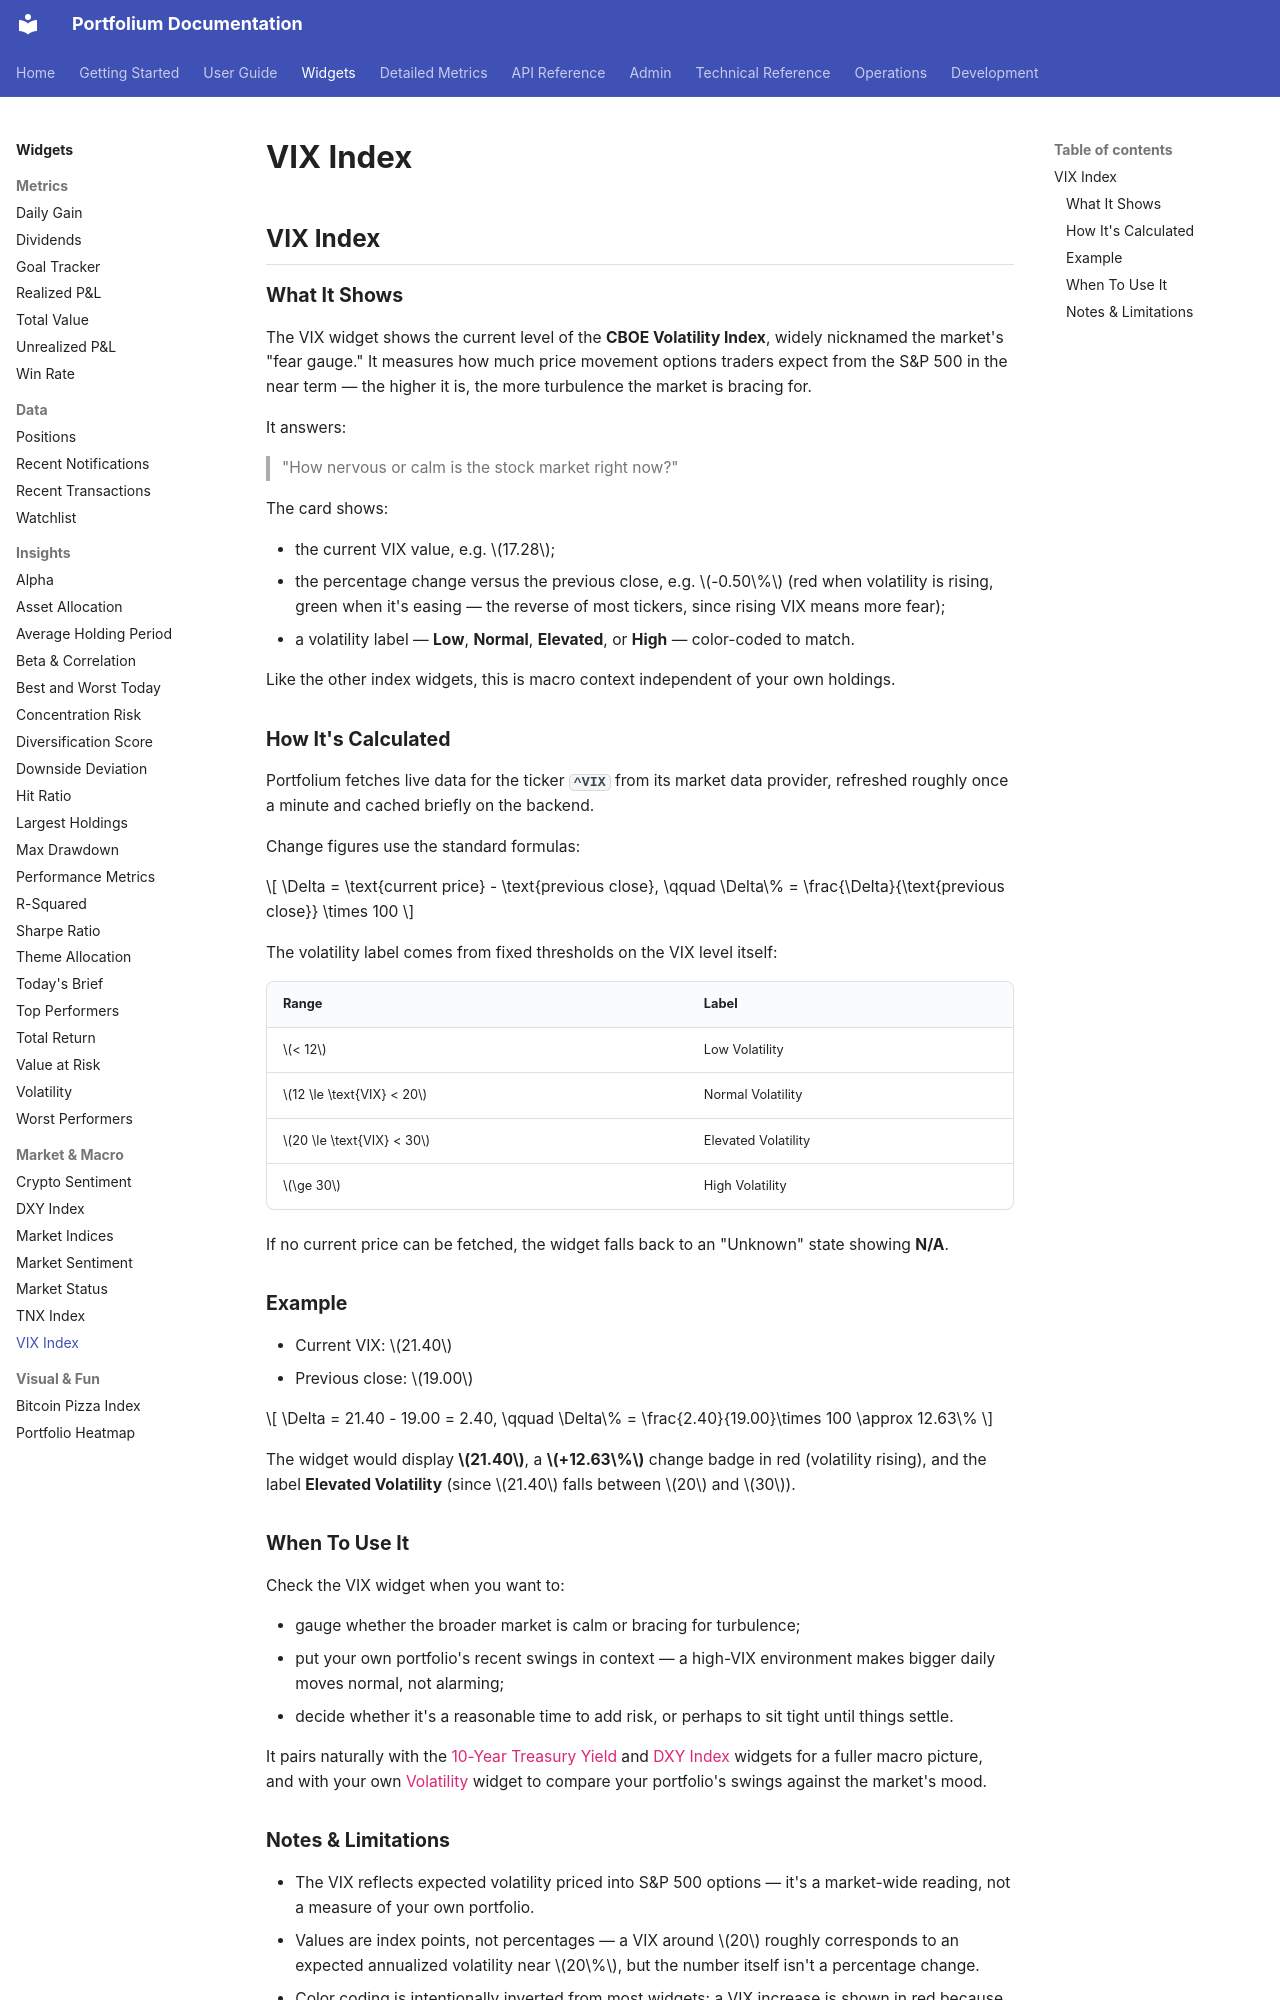

repository: ArthurMTX/Portfolium · page: widgets/vix-index/index.html · generator: mkdocs

## VIX Index

### What It Shows

The VIX widget shows the current level of the **CBOE Volatility Index**, widely nicknamed the market's "fear gauge." It measures how much price movement options traders expect from the S&P 500 in the near term — the higher it is, the more turbulence the market is bracing for.

It answers:
> "How nervous or calm is the stock market right now?"

The card shows:

- the current VIX value, e.g. $17.28$;
- the percentage change versus the previous close, e.g. $-0.50\%$ (red when volatility is rising, green when it's easing — the reverse of most tickers, since rising VIX means more fear);
- a volatility label — **Low**, **Normal**, **Elevated**, or **High** — color-coded to match.

Like the other index widgets, this is macro context independent of your own holdings.

### How It's Calculated

Portfolium fetches live data for the ticker **`^VIX`** from its market data provider, refreshed roughly once a minute and cached briefly on the backend.

Change figures use the standard formulas:

$$
\Delta = \text{current price} - \text{previous close}, \qquad \Delta\% = \frac{\Delta}{\text{previous close}} \times 100
$$

The volatility label comes from fixed thresholds on the VIX level itself:

| Range | Label |
|---|---|
| $< 12$ | Low Volatility |
| $12 \le \text{VIX} < 20$ | Normal Volatility |
| $20 \le \text{VIX} < 30$ | Elevated Volatility |
| $\ge 30$ | High Volatility |

If no current price can be fetched, the widget falls back to an "Unknown" state showing **N/A**.

### Example

- Current VIX: $21.40$
- Previous close: $19.00$

$$
\Delta = 21.40 - 19.00 = 2.40, \qquad \Delta\% = \frac{2.40}{19.00}\times 100 \approx 12.63\%
$$

The widget would display **$21.40$**, a **$+12.63\%$** change badge in red (volatility rising), and the label **Elevated Volatility** (since $21.40$ falls between $20$ and $30$).

### When To Use It

Check the VIX widget when you want to:

- gauge whether the broader market is calm or bracing for turbulence;
- put your own portfolio's recent swings in context — a high-VIX environment makes bigger daily moves normal, not alarming;
- decide whether it's a reasonable time to add risk, or perhaps to sit tight until things settle.

It pairs naturally with the [10-Year Treasury Yield](tnx-index.md) and [DXY Index](dxy-index.md) widgets for a fuller macro picture, and with your own [Volatility](volatility.md) widget to compare your portfolio's swings against the market's mood.
